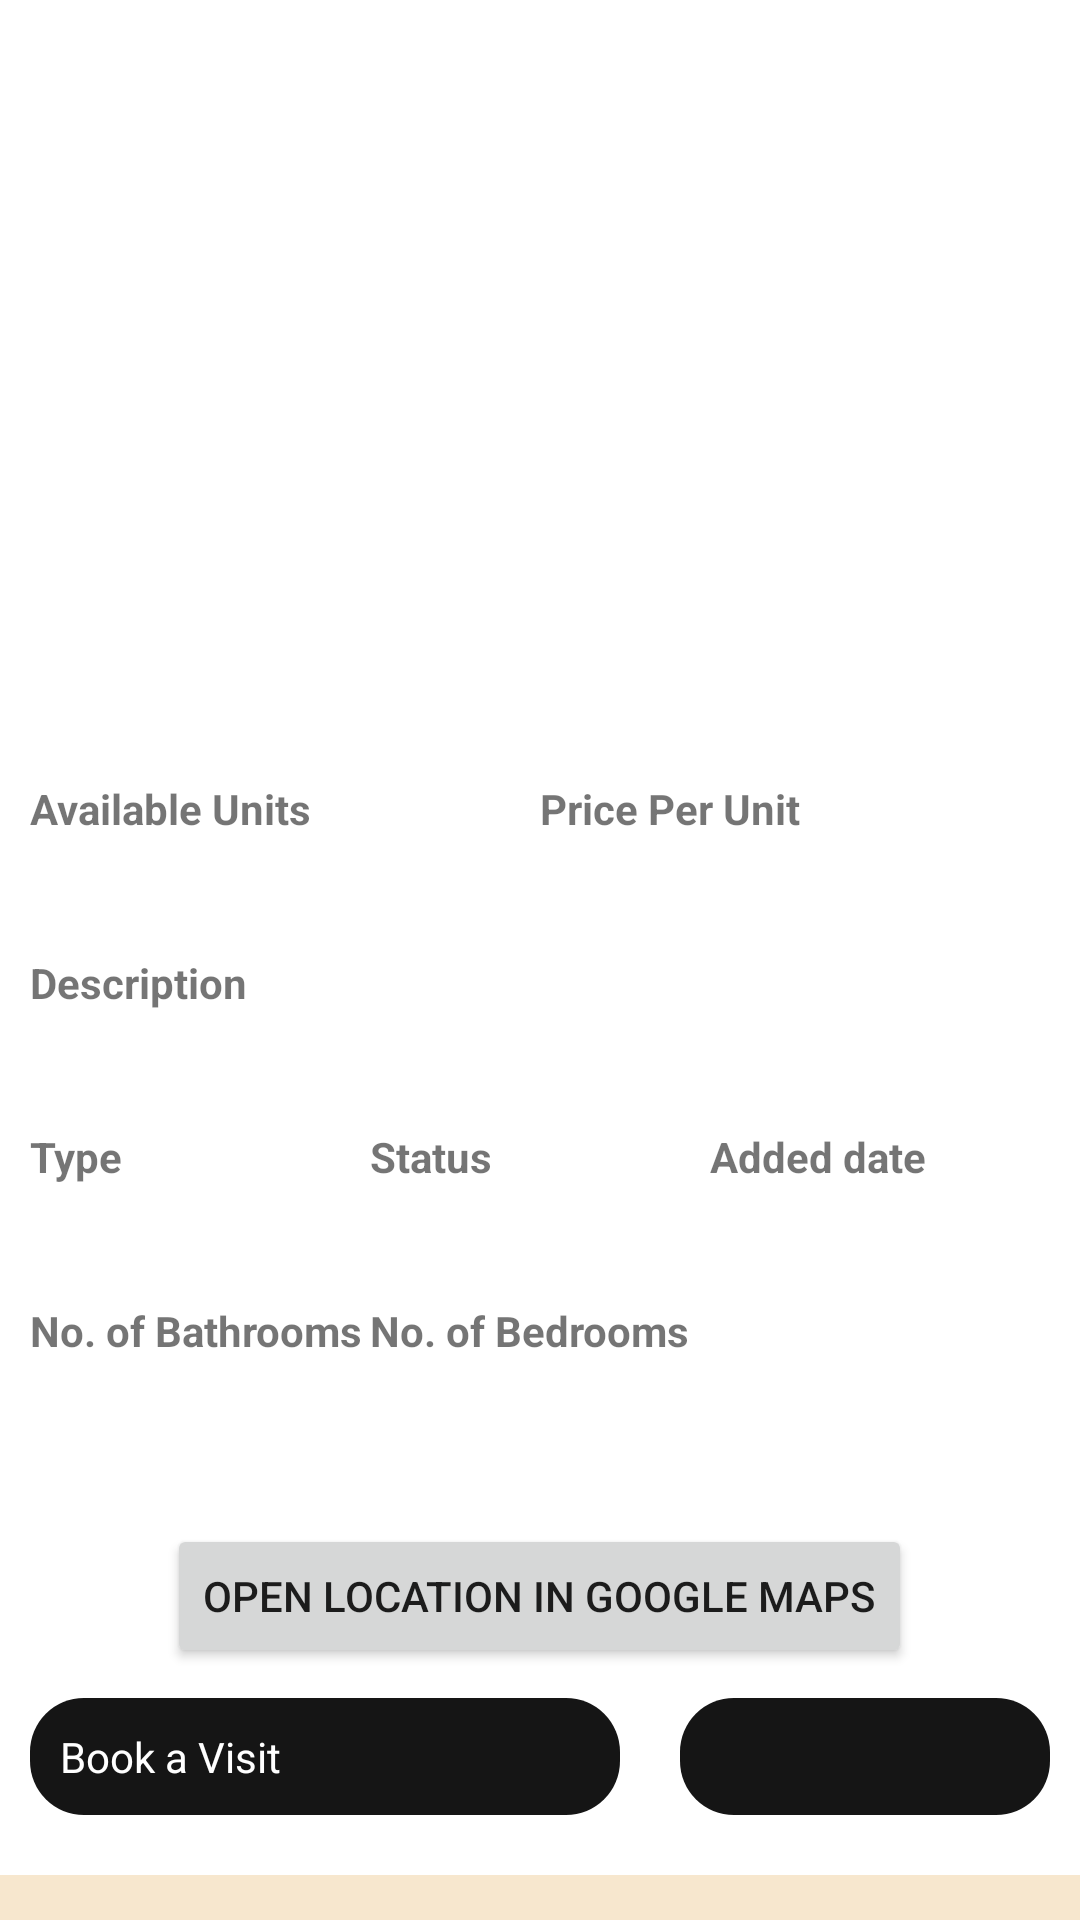

Here is an Android app screen rendered from its layout file. Give the layout XML and the strings, colors and styles it references.
<!-- AndroidManifest.xml: application theme Theme.Paveways -->
<!-- res/layout/listing_details.xml -->
<?xml version="1.0" encoding="utf-8"?>
<ScrollView
            xmlns:android="http://schemas.android.com/apk/res/android"
            xmlns:app="http://schemas.android.com/apk/res-auto"
            android:layout_width="match_parent"
            android:layout_height="match_parent"
            android:scrollbars="none"
            app:layout_behavior="@string/appbar_scrolling_view_behavior">

            <LinearLayout
                android:layout_width="match_parent"
                android:layout_height="match_parent"
                android:background="@color/white"
                android:orientation="vertical">

                <RelativeLayout
                    android:layout_width="match_parent"
                    android:layout_height="250dp"
                    android:id="@+id/layout_1"
                    android:layout_marginRight="@dimen/padding_small"
                    android:layout_marginLeft="@dimen/padding_small">


                    <RelativeLayout
                        android:layout_width="wrap_content"
                        android:layout_height="wrap_content"
                        android:id="@+id/r1">

                        <TextView
                            android:layout_width="wrap_content"
                            android:layout_height="wrap_content"
                            android:id="@+id/prod_name"
                            android:layout_alignParentTop="true"
                            android:layout_alignParentLeft="true"
                            android:textStyle="bold"
                            android:textAppearance="@android:style/TextAppearance.DeviceDefault.Medium"

                            android:layout_marginTop="@dimen/padding_small"
                            android:layout_marginLeft="@dimen/padding_small"
                            android:textColor="@color/black"/>



                        <ImageView
                            android:layout_width="wrap_content"
                            android:layout_height="wrap_content"
                            android:id="@+id/imgurl"
                            android:layout_below="@+id/prod_name"


                            />

                    </RelativeLayout>




                </RelativeLayout>
<LinearLayout
    android:layout_width="match_parent"
    android:layout_height="wrap_content"
    android:orientation="horizontal"
    android:layout_margin="10dp">
    <LinearLayout
        android:layout_width="0dp"
        android:layout_height="wrap_content"
        android:layout_weight="1"
        android:orientation="vertical">

        <TextView
            android:layout_width="wrap_content"
            android:layout_height="wrap_content"
            android:text="Available Units"
            android:textStyle="bold" />

        <TextView
            android:id="@+id/stock_avail"
            android:layout_width="match_parent"
            android:layout_height="wrap_content" />

    </LinearLayout>
    <LinearLayout
        android:layout_width="0dp"
        android:layout_height="wrap_content"
        android:layout_weight="1"
        android:orientation="vertical">

        <TextView
            android:layout_width="wrap_content"
            android:layout_height="wrap_content"
            android:text="Price Per Unit"
            android:textStyle="bold" />

        <TextView
            android:id="@+id/prod_price"
            android:layout_width="match_parent"
            android:layout_height="wrap_content" />

    </LinearLayout>

</LinearLayout>

                <LinearLayout
                    android:layout_width="match_parent"
                    android:layout_height="wrap_content"
                    android:layout_margin="10dp"
                    android:orientation="vertical">

                    <TextView
                        android:layout_width="wrap_content"
                        android:layout_height="wrap_content"
                        android:text="Description"
                        android:textStyle="bold" />

                    <TextView
                        android:id="@+id/description"
                        android:layout_width="match_parent"
                        android:layout_height="wrap_content" />

                </LinearLayout>
                <LinearLayout
                    android:layout_margin="10dp"
                    android:layout_width="match_parent"
                    android:layout_height="wrap_content">
                    <LinearLayout
                        android:layout_width="0dp"
                        android:layout_height="wrap_content"
                        android:layout_weight="1"
                        android:orientation="vertical">

                        <TextView
                            android:layout_width="wrap_content"
                            android:layout_height="wrap_content"
                            android:text="Type"
                            android:textStyle="bold" />

                        <TextView
                            android:id="@+id/type"
                            android:layout_width="match_parent"
                            android:layout_height="wrap_content" />

                    </LinearLayout>

                    <LinearLayout
                        android:layout_width="0dp"
                        android:layout_height="wrap_content"
                        android:layout_weight="1"
                        android:orientation="vertical">

                        <TextView
                            android:layout_width="wrap_content"
                            android:layout_height="wrap_content"
                            android:text="Status"
                            android:textStyle="bold" />

                        <TextView
                            android:id="@+id/status"
                            android:layout_width="match_parent"
                            android:layout_height="wrap_content" />

                    </LinearLayout>

                    <LinearLayout
                        android:layout_width="0dp"
                        android:layout_height="wrap_content"
                        android:layout_weight="1"
                        android:orientation="vertical">

                        <TextView
                            android:layout_width="wrap_content"
                            android:layout_height="wrap_content"
                            android:text="Added date"
                            android:textStyle="bold" />

                        <TextView
                            android:id="@+id/date"
                            android:layout_width="match_parent"
                            android:layout_height="wrap_content"
                            android:layout_gravity="center_horizontal" />

                    </LinearLayout>

                </LinearLayout>
                <LinearLayout
                    android:id="@+id/bedbaths"
                    android:layout_width="match_parent"
                    android:layout_height="wrap_content"
                    android:layout_margin="10dp">

                    <LinearLayout
                        android:layout_width="0dp"
                        android:layout_height="wrap_content"
                        android:layout_weight="1"
                        android:orientation="vertical">

                        <TextView
                            android:layout_width="wrap_content"
                            android:layout_height="wrap_content"
                            android:text="No. of Bathrooms"
                            android:textStyle="bold" />

                        <TextView
                            android:id="@+id/bathrooms"
                            android:layout_width="wrap_content"
                            android:layout_height="wrap_content"
                            android:layout_marginBottom="10dp" />
                    </LinearLayout>

                    <LinearLayout
                        android:layout_width="0dp"
                        android:layout_height="wrap_content"
                        android:layout_weight="2"
                        android:orientation="vertical">

                        <TextView
                            android:layout_width="wrap_content"
                            android:layout_height="wrap_content"
                            android:text="No. of Bedrooms"
                            android:textStyle="bold" />

                        <TextView
                            android:id="@+id/bedrooms"
                            android:layout_width="wrap_content"
                            android:layout_height="wrap_content"
                            android:layout_marginBottom="10dp" />
                    </LinearLayout>



                </LinearLayout>
                <Button
                    android:id="@+id/openMapsButton"
                    android:layout_width="wrap_content"
                    android:layout_height="wrap_content"
                    android:text="Open location in Google Maps"
                    android:layout_gravity="center_horizontal"
                    android:layout_marginTop="16dp" />



                <LinearLayout
                    android:layout_width="match_parent"
                    android:layout_height="wrap_content"
                    android:layout_marginBottom="10dp"
                    >
                    <TextView
                        android:layout_width="wrap_content"
                        android:layout_height="wrap_content"
                        android:id="@+id/book_visit"
                        android:text="Book a Visit"
                        android:textColor="@color/white"
                        android:background="@drawable/rounded_green"
                        android:layout_weight="1"
                        android:layout_margin="@dimen/padding_medium"
                        android:padding="@dimen/padding_medium"
                        app:drawableEndCompat="@drawable/ic_baseline_add_circle_24" />

                    <TextView
                        android:layout_width="wrap_content"
                        android:layout_height="wrap_content"
                        android:id="@+id/make_payment"
                        android:background="@drawable/rounded_green"
                        android:drawableEnd="@drawable/cart"
                        android:textColor="@color/white"
                        android:padding="@dimen/padding_medium"
                        android:layout_margin="@dimen/padding_medium"
                        android:layout_weight="1"
                        />

                </LinearLayout>
                            </LinearLayout>

        </ScrollView>
<!-- resources referenced by this layout -->
<resources>
  <color name="black">#000000</color>
  <color name="white">#ffffff</color>
  <dimen name="padding_medium">10dp</dimen>
  <dimen name="padding_small">5dp</dimen>
  <!-- drawable rounded_green (drawable) -->
  <?xml version="1.0" encoding="utf-8"?>
  <shape xmlns:android="http://schemas.android.com/apk/res/android">
  
      <solid android:color="@color/text_color"></solid>
  
      <corners android:radius="@dimen/padding_extralarge"></corners>
  
      <padding android:top="@dimen/padding_small"
          android:bottom="@dimen/padding_small"
          android:right="@dimen/padding_medium"
          android:left="@dimen/padding_medium"></padding>
  
  </shape>
  <style name="Theme.Paveways" parent="Theme.MaterialComponents.Light.DarkActionBar">
          <item name="android:windowBackground">@color/background</item>
  
          
          <item name="colorPrimary">@color/colorPrimary</item>
          <item name="colorPrimaryVariant">@color/colorPrimaryDark</item>
          <item name="colorOnPrimary">@color/white</item>
          
          <item name="colorSecondary">@color/colorAccent</item>
          <item name="colorSecondaryVariant">@color/text_color</item>
          <item name="colorOnSecondary">@color/black</item>
          
          <item name="android:statusBarColor">?attr/colorPrimaryVariant</item>
          
          <item name="windowActionBar">false</item>
          <item name="windowNoTitle">true</item>
      </style>
  <color name="text_color">#151515</color>
  <dimen name="padding_extralarge">18dp</dimen>
  <color name="background">#F7E7CE</color>
  <color name="colorPrimary">#151515</color>
  <color name="colorPrimaryDark">#151515</color>
  <color name="colorAccent">#73AD21</color>
</resources>
